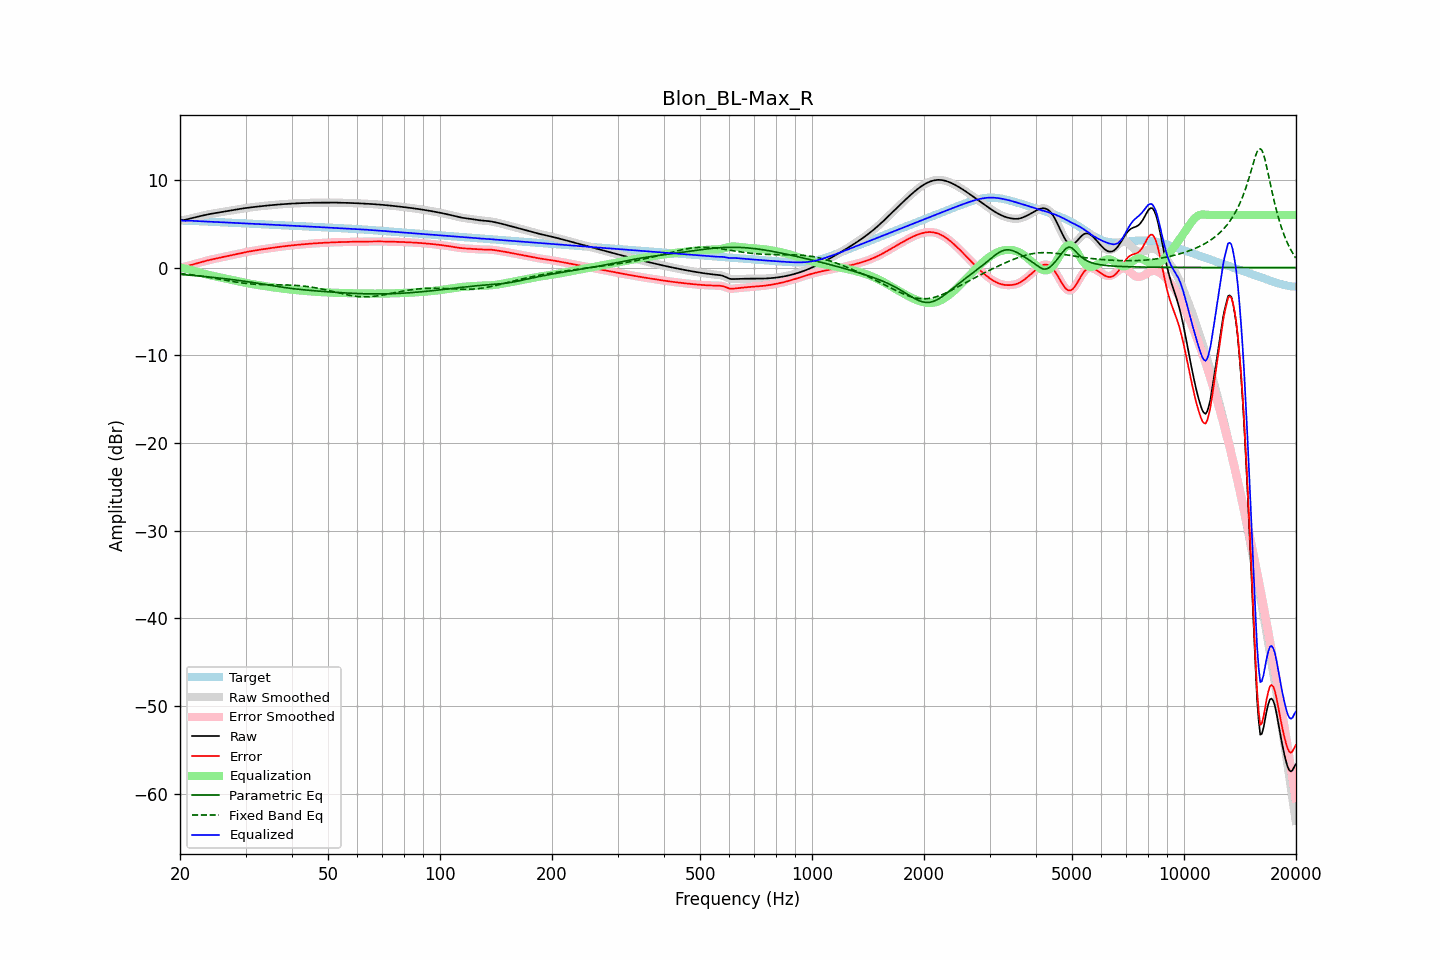

The file beside this chart, header and first rows:
frequency, raw, error, smoothed, error_smoothed, equalization, parametric_eq, fixed_band_eq, equalized_raw, equalized_smoothed, target
20.00, 5.38, 0.03, 5.39, 0.03, -0.01, -0.78, -0.68, 5.38, 5.38, 5.36
20.20, 5.40, 0.05, 5.40, 0.04, -0.04, -0.80, -0.70, 5.36, 5.36, 5.35
20.40, 5.42, 0.07, 5.41, 0.07, -0.08, -0.81, -0.72, 5.34, 5.34, 5.35
20.61, 5.43, 0.09, 5.44, 0.10, -0.11, -0.82, -0.74, 5.32, 5.33, 5.35
20.81, 5.48, 0.14, 5.48, 0.14, -0.16, -0.84, -0.76, 5.32, 5.32, 5.34
21.02, 5.52, 0.19, 5.52, 0.19, -0.20, -0.85, -0.78, 5.33, 5.32, 5.33
21.23, 5.57, 0.24, 5.57, 0.24, -0.24, -0.87, -0.80, 5.33, 5.33, 5.33
21.44, 5.62, 0.30, 5.62, 0.30, -0.29, -0.89, -0.83, 5.33, 5.33, 5.32
21.66, 5.66, 0.35, 5.66, 0.35, -0.34, -0.90, -0.85, 5.32, 5.32, 5.31
21.87, 5.71, 0.40, 5.71, 0.40, -0.40, -0.92, -0.87, 5.31, 5.31, 5.31
22.09, 5.75, 0.45, 5.75, 0.45, -0.45, -0.93, -0.90, 5.30, 5.30, 5.30
22.31, 5.79, 0.50, 5.79, 0.50, -0.50, -0.95, -0.92, 5.29, 5.29, 5.29
22.54, 5.84, 0.55, 5.84, 0.55, -0.55, -0.97, -0.95, 5.28, 5.28, 5.28
22.76, 5.88, 0.60, 5.88, 0.60, -0.61, -0.98, -0.98, 5.27, 5.27, 5.28
22.99, 5.92, 0.66, 5.92, 0.66, -0.66, -1.00, -1.00, 5.27, 5.27, 5.27
23.22, 5.97, 0.71, 5.97, 0.71, -0.71, -1.02, -1.03, 5.26, 5.26, 5.26
23.45, 6.01, 0.76, 6.01, 0.76, -0.75, -1.04, -1.06, 5.25, 5.25, 5.25
23.69, 6.05, 0.80, 6.04, 0.80, -0.80, -1.06, -1.09, 5.24, 5.24, 5.24
23.92, 6.08, 0.85, 6.08, 0.85, -0.85, -1.07, -1.12, 5.24, 5.24, 5.23
24.16, 6.12, 0.89, 6.12, 0.89, -0.89, -1.09, -1.15, 5.23, 5.23, 5.22
24.40, 6.15, 0.93, 6.15, 0.93, -0.93, -1.11, -1.18, 5.22, 5.22, 5.22
24.65, 6.18, 0.97, 6.18, 0.97, -0.97, -1.13, -1.21, 5.21, 5.21, 5.21
24.89, 6.21, 1.01, 6.21, 1.01, -1.01, -1.15, -1.24, 5.20, 5.20, 5.20
25.14, 6.24, 1.05, 6.24, 1.05, -1.05, -1.17, -1.28, 5.19, 5.19, 5.19
25.39, 6.27, 1.09, 6.27, 1.09, -1.09, -1.19, -1.31, 5.18, 5.18, 5.18
25.65, 6.30, 1.13, 6.30, 1.13, -1.13, -1.21, -1.34, 5.17, 5.17, 5.17
25.91, 6.33, 1.17, 6.33, 1.17, -1.17, -1.23, -1.37, 5.16, 5.16, 5.16
26.16, 6.36, 1.21, 6.36, 1.21, -1.21, -1.25, -1.41, 5.15, 5.15, 5.15
26.43, 6.40, 1.25, 6.39, 1.25, -1.25, -1.28, -1.44, 5.15, 5.14, 5.14
26.69, 6.43, 1.29, 6.43, 1.29, -1.29, -1.30, -1.47, 5.14, 5.14, 5.13
26.96, 6.45, 1.33, 6.45, 1.33, -1.33, -1.32, -1.51, 5.13, 5.13, 5.13
27.23, 6.48, 1.37, 6.48, 1.37, -1.37, -1.34, -1.54, 5.12, 5.12, 5.12
27.50, 6.51, 1.41, 6.51, 1.41, -1.41, -1.36, -1.57, 5.11, 5.11, 5.11
27.77, 6.54, 1.45, 6.54, 1.45, -1.45, -1.39, -1.60, 5.10, 5.10, 5.10
28.05, 6.58, 1.49, 6.58, 1.49, -1.49, -1.41, -1.63, 5.09, 5.09, 5.09
28.33, 6.61, 1.53, 6.61, 1.53, -1.53, -1.44, -1.66, 5.08, 5.08, 5.08
28.62, 6.64, 1.57, 6.64, 1.57, -1.57, -1.46, -1.69, 5.07, 5.07, 5.07
28.90, 6.67, 1.61, 6.67, 1.61, -1.61, -1.49, -1.72, 5.06, 5.06, 5.06
29.19, 6.71, 1.65, 6.71, 1.65, -1.65, -1.51, -1.74, 5.05, 5.05, 5.05
29.48, 6.73, 1.69, 6.73, 1.69, -1.69, -1.54, -1.77, 5.05, 5.05, 5.04
29.78, 6.76, 1.73, 6.76, 1.73, -1.73, -1.56, -1.79, 5.04, 5.04, 5.03
30.08, 6.79, 1.76, 6.79, 1.76, -1.76, -1.59, -1.81, 5.03, 5.03, 5.03
30.38, 6.81, 1.80, 6.81, 1.80, -1.80, -1.61, -1.83, 5.02, 5.02, 5.02
30.68, 6.84, 1.83, 6.84, 1.83, -1.83, -1.64, -1.85, 5.01, 5.01, 5.01
30.99, 6.86, 1.86, 6.86, 1.86, -1.86, -1.67, -1.87, 5.00, 5.00, 5.00
31.30, 6.88, 1.89, 6.88, 1.89, -1.89, -1.70, -1.88, 4.99, 4.99, 4.99
31.61, 6.90, 1.92, 6.90, 1.92, -1.92, -1.72, -1.90, 4.98, 4.98, 4.98
31.93, 6.93, 1.95, 6.93, 1.95, -1.95, -1.75, -1.91, 4.97, 4.97, 4.97
32.24, 6.95, 1.98, 6.95, 1.98, -1.98, -1.78, -1.92, 4.96, 4.96, 4.96
32.57, 6.97, 2.01, 6.97, 2.01, -2.01, -1.81, -1.93, 4.95, 4.95, 4.95
32.89, 6.99, 2.04, 6.99, 2.04, -2.04, -1.84, -1.94, 4.94, 4.94, 4.94
33.22, 7.01, 2.07, 7.01, 2.07, -2.07, -1.87, -1.95, 4.94, 4.94, 4.94
33.55, 7.02, 2.10, 7.02, 2.10, -2.10, -1.90, -1.95, 4.93, 4.93, 4.93
33.89, 7.04, 2.13, 7.04, 2.13, -2.13, -1.93, -1.96, 4.92, 4.92, 4.92
34.23, 7.06, 2.15, 7.06, 2.15, -2.15, -1.96, -1.96, 4.91, 4.91, 4.91
34.57, 7.08, 2.18, 7.08, 2.18, -2.18, -1.99, -1.96, 4.90, 4.90, 4.90
34.92, 7.10, 2.21, 7.10, 2.21, -2.21, -2.02, -1.97, 4.89, 4.89, 4.89
35.27, 7.12, 2.24, 7.12, 2.24, -2.24, -2.05, -1.97, 4.88, 4.88, 4.88
35.62, 7.13, 2.26, 7.13, 2.26, -2.26, -2.08, -1.97, 4.87, 4.87, 4.87
35.97, 7.15, 2.29, 7.15, 2.29, -2.29, -2.11, -1.97, 4.86, 4.86, 4.86
... 635 more rows
